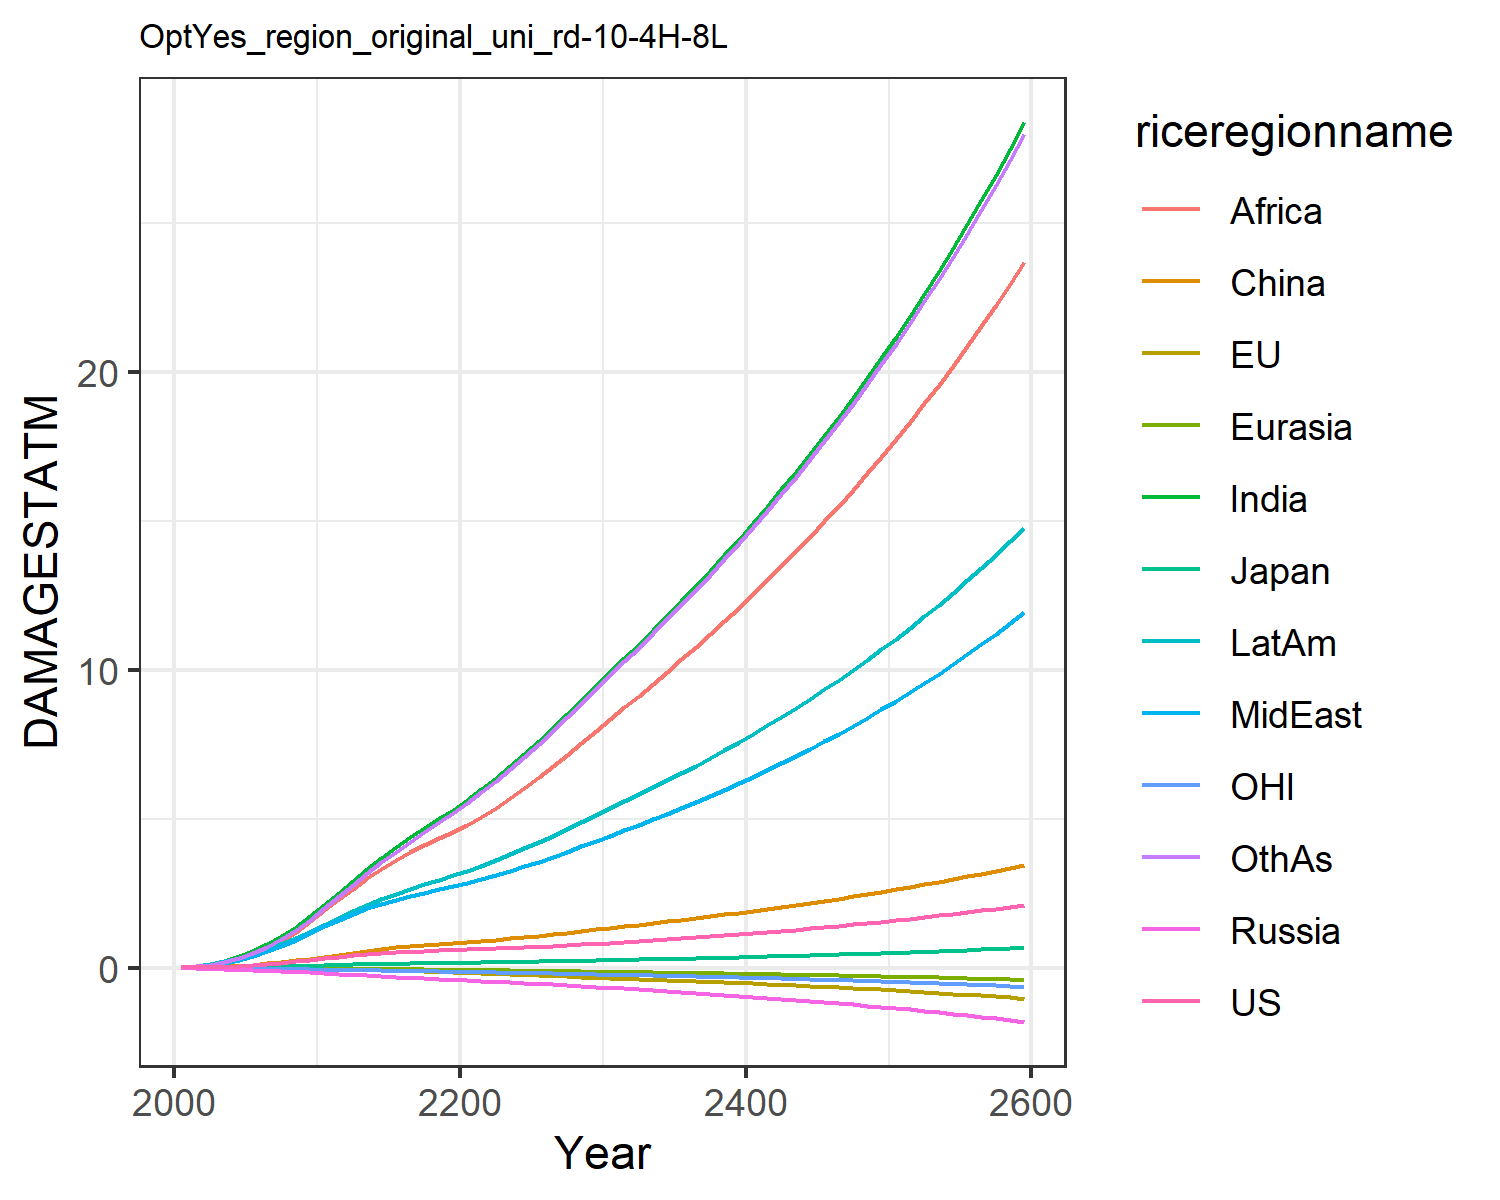

The table this chart was drawn from, first rows:
0.007489828632287781, -0.017586744215375316, 0.007208811494676664, -0.012941089953060723, -0.0015862571290786527, 0.00395249353461779, 0.02779970990191068, 0.024510132965707344, 0.013729996643657434, 0.03857323299399042, -0.00774089296447859, 0.02544471575535427
0.0133, -0.02482, 0.01018, -0.02089, -0.002472, 0.01169, 0.06234, 0.04953, 0.03101, 0.07186, -0.01187, 0.04791
0.02327, -0.0333, 0.01453, -0.03269, -0.004256, 0.02383, 0.1348, 0.09759, 0.07683, 0.1326, -0.01688, 0.1054
0.03898, -0.04282, 0.02012, -0.04662, -0.006398, 0.04227, 0.2407, 0.17, 0.1519, 0.2185, -0.02307, 0.1938
0.06142, -0.05206, 0.02616, -0.06265, -0.00885, 0.06793, 0.3884, 0.2708, 0.2687, 0.3301, -0.02977, 0.3219
0.09049, -0.05941, 0.0339, -0.08039, -0.01147, 0.1008, 0.5738, 0.3952, 0.4253, 0.4629, -0.03621, 0.4881
0.1257, -0.06421, 0.04317, -0.09921, -0.01419, 0.1417, 0.797, 0.5442, 0.6219, 0.6173, -0.04204, 0.6947
0.1671, -0.06659, 0.05305, -0.1183, -0.01694, 0.1896, 1.065, 0.7228, 0.874, 0.7939, -0.04738, 0.9504
0.2137, -0.06676, 0.06318, -0.1371, -0.01966, 0.2433, 1.375, 0.9311, 1.187, 0.99, -0.05219, 1.257
0.2646, -0.06531, 0.07321, -0.1552, -0.02233, 0.3007, 1.725, 1.168, 1.565, 1.202, -0.0565, 1.612
0.317, -0.064, 0.08463, -0.1771, -0.02537, 0.366, 2.106, 1.4, 1.953, 1.427, -0.06141, 1.997
0.366, -0.06438, 0.09725, -0.2034, -0.02897, 0.4389, 2.503, 1.6, 2.308, 1.653, -0.06729, 2.393
0.4157, -0.06721, 0.1104, -0.2316, -0.033, 0.5065, 2.909, 1.803, 2.658, 1.887, -0.07404, 2.779
0.4586, -0.07216, 0.1221, -0.2587, -0.03724, 0.5709, 3.309, 1.988, 2.998, 2.107, -0.0809, 3.166
0.4936, -0.08025, 0.1323, -0.2843, -0.04177, 0.6289, 3.692, 2.15, 3.317, 2.309, -0.0881, 3.544
0.5206, -0.09179, 0.1407, -0.3082, -0.04658, 0.6782, 4.047, 2.289, 3.606, 2.488, -0.09569, 3.897
0.5423, -0.1058, 0.1481, -0.3311, -0.05161, 0.7213, 4.382, 2.412, 3.872, 2.653, -0.1036, 4.235
0.5609, -0.1212, 0.1548, -0.3534, -0.05679, 0.7601, 4.702, 2.524, 4.118, 2.808, -0.1117, 4.561
0.5779, -0.1376, 0.1612, -0.3755, -0.06207, 0.7964, 5.011, 2.628, 4.348, 2.956, -0.1199, 4.876
0.5946, -0.1544, 0.1676, -0.3977, -0.06742, 0.8313, 5.31, 2.727, 4.566, 3.099, -0.1283, 5.184
0.6111, -0.1714, 0.174, -0.4197, -0.07297, 0.8675, 5.636, 2.839, 4.801, 3.255, -0.1367, 5.516
0.6277, -0.1887, 0.1808, -0.4417, -0.07875, 0.9061, 6.002, 2.969, 5.065, 3.43, -0.1453, 5.886
0.6454, -0.206, 0.1878, -0.464, -0.08467, 0.9464, 6.384, 3.107, 5.376, 3.614, -0.154, 6.272
0.6643, -0.2233, 0.1952, -0.4869, -0.09072, 0.9885, 6.781, 3.252, 5.705, 3.806, -0.1629, 6.672
0.6847, -0.2406, 0.203, -0.5105, -0.09689, 1.033, 7.191, 3.403, 6.048, 4.006, -0.1719, 7.084
0.7067, -0.258, 0.2112, -0.5349, -0.1032, 1.079, 7.614, 3.56, 6.404, 4.213, -0.1811, 7.509
0.7303, -0.2756, 0.2199, -0.5603, -0.1096, 1.127, 8.052, 3.724, 6.773, 4.429, -0.1906, 7.949
0.7555, -0.2933, 0.2291, -0.5867, -0.1162, 1.178, 8.504, 3.895, 7.153, 4.652, -0.2003, 8.402
0.7823, -0.3112, 0.2386, -0.6139, -0.123, 1.231, 8.968, 4.071, 7.545, 4.883, -0.2103, 8.867
0.8106, -0.3293, 0.2486, -0.642, -0.1298, 1.286, 9.445, 4.254, 7.947, 5.122, -0.2205, 9.345
0.8389, -0.347, 0.2585, -0.6698, -0.1366, 1.34, 9.919, 4.435, 8.346, 5.358, -0.2306, 9.817
0.8669, -0.364, 0.268, -0.6969, -0.1433, 1.392, 10.38, 4.614, 8.736, 5.586, -0.2402, 10.28
0.8957, -0.3809, 0.2777, -0.7244, -0.1499, 1.445, 10.85, 4.795, 9.129, 5.817, -0.25, 10.75
0.9254, -0.3979, 0.2877, -0.7523, -0.1566, 1.498, 11.32, 4.98, 9.528, 6.052, -0.2599, 11.22
0.9561, -0.4151, 0.2979, -0.781, -0.1635, 1.553, 11.81, 5.169, 9.934, 6.292, -0.2699, 11.7
0.9879, -0.4327, 0.3084, -0.8103, -0.1704, 1.609, 12.3, 5.363, 10.35, 6.537, -0.2802, 12.19
1.021, -0.4505, 0.3193, -0.8403, -0.1775, 1.667, 12.8, 5.561, 10.77, 6.788, -0.2908, 12.69
1.055, -0.4687, 0.3304, -0.8712, -0.1848, 1.726, 13.31, 5.765, 11.2, 7.045, -0.3016, 13.2
1.09, -0.4873, 0.3419, -0.9029, -0.1922, 1.786, 13.84, 5.974, 11.64, 7.308, -0.3126, 13.72
1.126, -0.5064, 0.3537, -0.9354, -0.1998, 1.848, 14.37, 6.189, 12.08, 7.578, -0.324, 14.25
1.163, -0.526, 0.3658, -0.9687, -0.2075, 1.911, 14.92, 6.409, 12.54, 7.855, -0.3357, 14.79
1.201, -0.5461, 0.3783, -1.003, -0.2154, 1.976, 15.48, 6.635, 13.01, 8.138, -0.3477, 15.34
1.24, -0.5667, 0.3911, -1.038, -0.2236, 2.042, 16.05, 6.866, 13.49, 8.429, -0.36, 15.91
1.281, -0.588, 0.4043, -1.074, -0.2319, 2.11, 16.64, 7.104, 13.97, 8.727, -0.3727, 16.49
1.322, -0.6098, 0.4179, -1.111, -0.2405, 2.179, 17.24, 7.349, 14.47, 9.033, -0.3858, 17.08
1.365, -0.6323, 0.4318, -1.15, -0.2493, 2.25, 17.86, 7.599, 14.99, 9.347, -0.3992, 17.68
1.409, -0.6555, 0.4462, -1.189, -0.2583, 2.323, 18.49, 7.857, 15.51, 9.67, -0.413, 18.3
1.454, -0.6795, 0.4609, -1.229, -0.2676, 2.397, 19.13, 8.122, 16.05, 10, -0.4272, 18.94
1.501, -0.7041, 0.4761, -1.271, -0.2771, 2.473, 19.8, 8.393, 16.6, 10.34, -0.4419, 19.59
1.549, -0.7296, 0.4917, -1.313, -0.2869, 2.552, 20.48, 8.673, 17.16, 10.69, -0.457, 20.26
1.598, -0.7558, 0.5077, -1.357, -0.297, 2.632, 21.18, 8.96, 17.74, 11.05, -0.4725, 20.94
1.648, -0.783, 0.5242, -1.402, -0.3074, 2.714, 21.89, 9.255, 18.33, 11.42, -0.4885, 21.65
1.7, -0.811, 0.5411, -1.449, -0.318, 2.798, 22.63, 9.558, 18.94, 11.8, -0.505, 22.37
1.753, -0.8399, 0.5585, -1.496, -0.329, 2.884, 23.38, 9.87, 19.57, 12.19, -0.522, 23.11
1.808, -0.8698, 0.5765, -1.546, -0.3404, 2.972, 24.16, 10.19, 20.21, 12.59, -0.5395, 23.87
1.864, -0.9007, 0.5949, -1.596, -0.3521, 3.063, 24.96, 10.52, 20.87, 13, -0.5576, 24.65
1.922, -0.9326, 0.6139, -1.648, -0.3641, 3.156, 25.78, 10.86, 21.55, 13.43, -0.5763, 25.45
1.981, -0.9655, 0.6334, -1.702, -0.3765, 3.251, 26.63, 11.21, 22.24, 13.86, -0.5955, 26.27
2.042, -0.9996, 0.6535, -1.757, -0.3893, 3.349, 27.49, 11.57, 22.96, 14.31, -0.6153, 27.12
2.105, -1.035, 0.6742, -1.814, -0.4025, 3.449, 28.39, 11.94, 23.7, 14.78, -0.6357, 27.99
